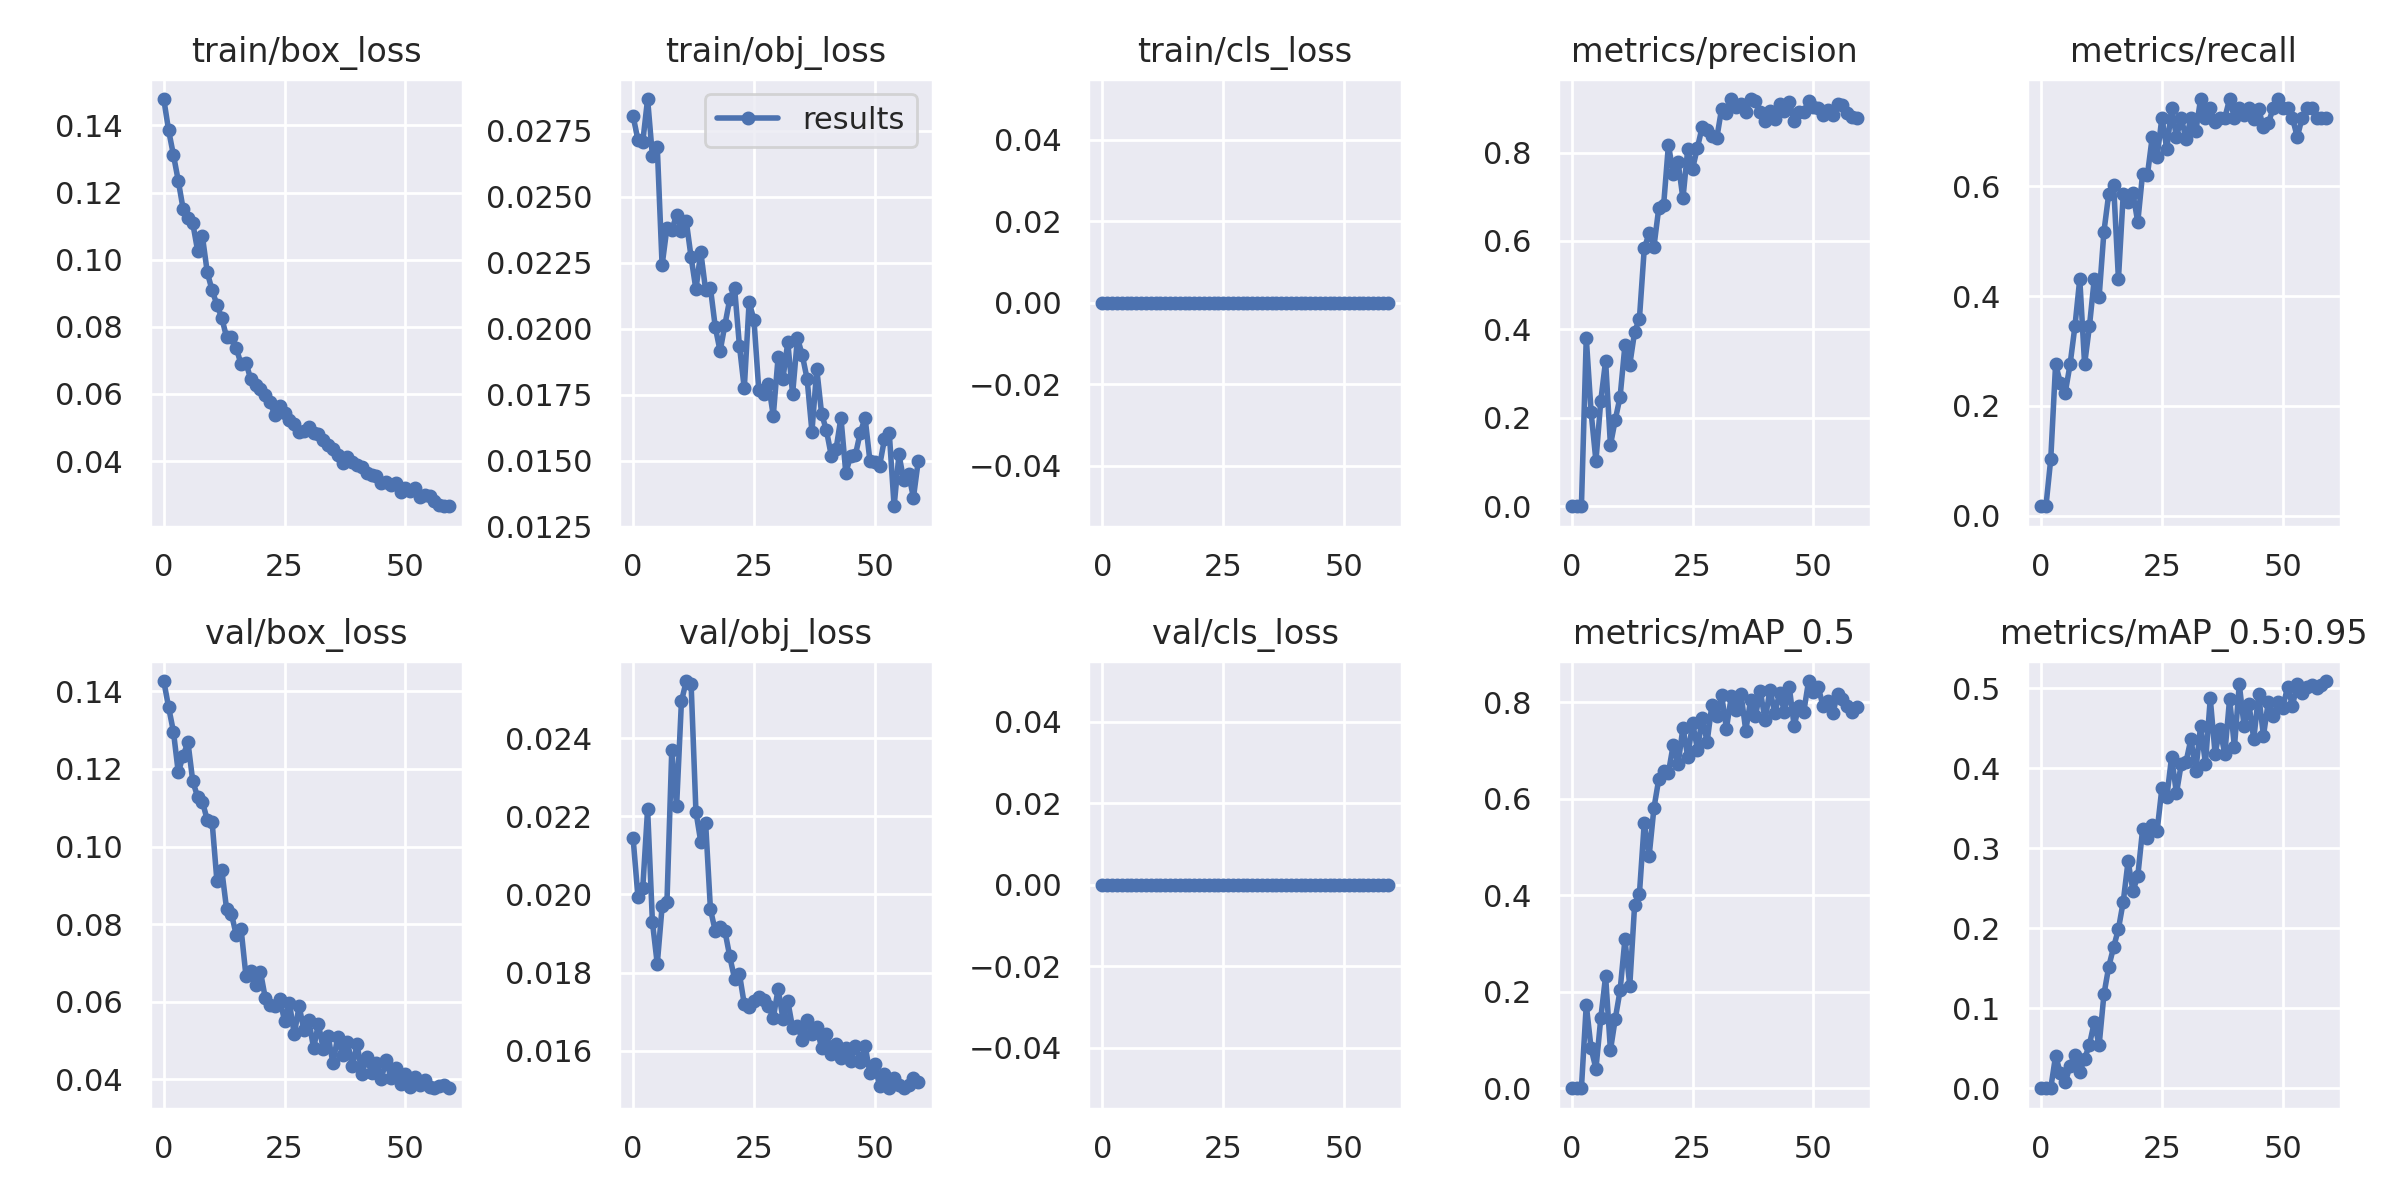

Data behind this chart, as committed beside it:
epoch, train/box_loss, train/obj_loss, train/cls_loss, metrics/precision, metrics/recall, metrics/mAP_0.5, metrics/mAP_0.5:0.95, val/box_loss, val/obj_loss, val/cls_loss, x/lr0, x/lr1, x/lr2
0, 0.1479, 0.02806, 0, 0.0001667, 0.01724, 0.000106, 1.06e-05, 0.1426, 0.02143, 0, 0.0901, 0.0011, 0.0011
1, 0.1386, 0.02716, 0, 0.0001667, 0.01724, 0.0001318, 1.3177e-05, 0.1359, 0.01994, 0, 0.07926, 0.002262, 0.002262
2, 0.1312, 0.02708, 0, 0.001, 0.1035, 0.0007478, 0.0001322, 0.1296, 0.02016, 0, 0.06839, 0.003384, 0.003384
3, 0.1235, 0.02871, 0, 0.3811, 0.2759, 0.1731, 0.04067, 0.1191, 0.02218, 0, 0.05747, 0.004467, 0.004467
4, 0.1152, 0.02654, 0, 0.2127, 0.2414, 0.08255, 0.01859, 0.1234, 0.01929, 0, 0.04651, 0.005511, 0.005511
5, 0.1124, 0.02689, 0, 0.1026, 0.2241, 0.04063, 0.007509, 0.1269, 0.01822, 0, 0.03551, 0.006514, 0.006514
6, 0.1108, 0.02241, 0, 0.2384, 0.2759, 0.1447, 0.02798, 0.1168, 0.01969, 0, 0.02448, 0.007478, 0.007478
7, 0.1027, 0.02383, 0, 0.3289, 0.3448, 0.2328, 0.04216, 0.1128, 0.01979, 0, 0.0134, 0.008403, 0.008403
8, 0.1069, 0.02375, 0, 0.1385, 0.431, 0.07884, 0.02058, 0.1116, 0.02369, 0, 0.00868, 0.00868, 0.00868
9, 0.09623, 0.0243, 0, 0.1958, 0.2759, 0.1441, 0.03681, 0.1068, 0.02226, 0, 0.00868, 0.00868, 0.00868
10, 0.09087, 0.02372, 0, 0.2477, 0.3448, 0.203, 0.05458, 0.1064, 0.02494, 0, 0.008515, 0.008515, 0.008515
11, 0.0866, 0.02408, 0, 0.3641, 0.431, 0.3089, 0.0824, 0.09108, 0.02546, 0, 0.00835, 0.00835, 0.00835
12, 0.08262, 0.02271, 0, 0.3201, 0.3978, 0.2128, 0.0536, 0.09397, 0.02538, 0, 0.008185, 0.008185, 0.008185
13, 0.07691, 0.02149, 0, 0.394, 0.5172, 0.3791, 0.1173, 0.08385, 0.02211, 0, 0.00802, 0.00802, 0.00802
14, 0.07707, 0.02292, 0, 0.4247, 0.5862, 0.4037, 0.1521, 0.08262, 0.02134, 0, 0.007855, 0.007855, 0.007855
15, 0.07369, 0.02147, 0, 0.5831, 0.6029, 0.5508, 0.1762, 0.07721, 0.02183, 0, 0.00769, 0.00769, 0.00769
16, 0.06879, 0.02154, 0, 0.6176, 0.431, 0.4809, 0.1991, 0.0787, 0.01962, 0, 0.007525, 0.007525, 0.007525
17, 0.06935, 0.02006, 0, 0.5873, 0.5862, 0.5808, 0.2333, 0.06668, 0.01906, 0, 0.00736, 0.00736, 0.00736
18, 0.06432, 0.01915, 0, 0.6744, 0.5715, 0.6409, 0.284, 0.06782, 0.01916, 0, 0.007195, 0.007195, 0.007195
19, 0.06261, 0.02015, 0, 0.6803, 0.587, 0.6577, 0.2467, 0.06427, 0.01906, 0, 0.00703, 0.00703, 0.00703
20, 0.06152, 0.02112, 0, 0.8178, 0.5345, 0.6544, 0.265, 0.06777, 0.01841, 0, 0.006865, 0.006865, 0.006865
21, 0.05955, 0.02153, 0, 0.7507, 0.623, 0.7124, 0.3236, 0.06096, 0.01783, 0, 0.0067, 0.0067, 0.0067
22, 0.05747, 0.01935, 0, 0.7775, 0.6207, 0.6723, 0.3124, 0.0591, 0.01796, 0, 0.006535, 0.006535, 0.006535
23, 0.05363, 0.01774, 0, 0.6962, 0.6897, 0.7475, 0.3295, 0.05894, 0.01719, 0, 0.00637, 0.00637, 0.00637
24, 0.05648, 0.021, 0, 0.8081, 0.6533, 0.6867, 0.3215, 0.06078, 0.01711, 0, 0.006205, 0.006205, 0.006205
25, 0.05434, 0.02035, 0, 0.7638, 0.725, 0.7578, 0.3755, 0.055, 0.01726, 0, 0.00604, 0.00604, 0.00604
26, 0.0522, 0.01768, 0, 0.8112, 0.667, 0.7023, 0.3637, 0.05963, 0.01737, 0, 0.005875, 0.005875, 0.005875
27, 0.05104, 0.01752, 0, 0.8585, 0.7414, 0.7682, 0.414, 0.05168, 0.01729, 0, 0.00571, 0.00571, 0.00571
28, 0.04863, 0.01791, 0, 0.8506, 0.6897, 0.7178, 0.3688, 0.05888, 0.01715, 0, 0.005545, 0.005545, 0.005545
29, 0.049, 0.0167, 0, 0.8377, 0.7241, 0.7954, 0.4055, 0.05272, 0.01683, 0, 0.00538, 0.00538, 0.00538
30, 0.0502, 0.01892, 0, 0.8325, 0.6855, 0.7719, 0.4084, 0.05523, 0.01758, 0, 0.005215, 0.005215, 0.005215
31, 0.04826, 0.01811, 0, 0.899, 0.7241, 0.8148, 0.4366, 0.04809, 0.01682, 0, 0.00505, 0.00505, 0.00505
32, 0.04819, 0.01949, 0, 0.8903, 0.6995, 0.7457, 0.3968, 0.05431, 0.01727, 0, 0.004885, 0.004885, 0.004885
33, 0.04637, 0.01752, 0, 0.9204, 0.7586, 0.8122, 0.4529, 0.04776, 0.01658, 0, 0.00472, 0.00472, 0.00472
34, 0.04476, 0.01965, 0, 0.9028, 0.7241, 0.784, 0.4059, 0.05123, 0.01664, 0, 0.004555, 0.004555, 0.004555
35, 0.04348, 0.019, 0, 0.9098, 0.7414, 0.8181, 0.4872, 0.04416, 0.01626, 0, 0.00439, 0.00439, 0.00439
36, 0.04166, 0.0181, 0, 0.8927, 0.717, 0.7416, 0.4181, 0.05105, 0.01679, 0, 0.004225, 0.004225, 0.004225
37, 0.0393, 0.0161, 0, 0.921, 0.7241, 0.8044, 0.4493, 0.04625, 0.01644, 0, 0.00406, 0.00406, 0.00406
38, 0.04112, 0.01846, 0, 0.9171, 0.7241, 0.7719, 0.4178, 0.04973, 0.01661, 0, 0.003895, 0.003895, 0.003895
39, 0.03958, 0.01678, 0, 0.8924, 0.7586, 0.824, 0.4868, 0.04344, 0.01606, 0, 0.00373, 0.00373, 0.00373
40, 0.03887, 0.01614, 0, 0.8713, 0.7241, 0.763, 0.4266, 0.04904, 0.01644, 0, 0.003565, 0.003565, 0.003565
41, 0.03828, 0.01519, 0, 0.8942, 0.7414, 0.8265, 0.505, 0.04141, 0.01591, 0, 0.0034, 0.0034, 0.0034
42, 0.03645, 0.01545, 0, 0.8759, 0.73, 0.7773, 0.4527, 0.0457, 0.01617, 0, 0.003235, 0.003235, 0.003235
43, 0.03589, 0.01663, 0, 0.9108, 0.7414, 0.8193, 0.4801, 0.04161, 0.0158, 0, 0.00307, 0.00307, 0.00307
44, 0.03548, 0.01454, 0, 0.8933, 0.7219, 0.7808, 0.4366, 0.04433, 0.01607, 0, 0.002905, 0.002905, 0.002905
45, 0.03345, 0.01516, 0, 0.9149, 0.7409, 0.832, 0.4923, 0.04018, 0.01574, 0, 0.00274, 0.00274, 0.00274
46, 0.03367, 0.01522, 0, 0.8722, 0.7069, 0.7514, 0.4407, 0.04501, 0.01613, 0, 0.002575, 0.002575, 0.002575
47, 0.03292, 0.01606, 0, 0.8923, 0.7144, 0.7931, 0.4825, 0.04045, 0.01572, 0, 0.00241, 0.00241, 0.00241
48, 0.03342, 0.01661, 0, 0.8919, 0.7414, 0.7807, 0.4652, 0.04287, 0.01613, 0, 0.002245, 0.002245, 0.002245
49, 0.03086, 0.01497, 0, 0.9166, 0.7586, 0.8442, 0.4824, 0.03894, 0.01542, 0, 0.00208, 0.00208, 0.00208
50, 0.03202, 0.01493, 0, 0.9033, 0.7414, 0.8224, 0.4758, 0.04132, 0.01565, 0, 0.001915, 0.001915, 0.001915
51, 0.03112, 0.01481, 0, 0.9005, 0.7414, 0.8313, 0.502, 0.0381, 0.01509, 0, 0.00175, 0.00175, 0.00175
52, 0.03191, 0.01581, 0, 0.8853, 0.7241, 0.7919, 0.4782, 0.04053, 0.0154, 0, 0.001585, 0.001585, 0.001585
53, 0.02919, 0.01605, 0, 0.8961, 0.6897, 0.802, 0.5052, 0.03846, 0.01504, 0, 0.00142, 0.00142, 0.00142
54, 0.02999, 0.01327, 0, 0.8843, 0.7241, 0.7772, 0.4943, 0.03976, 0.01529, 0, 0.001255, 0.001255, 0.001255
55, 0.02947, 0.01523, 0, 0.9087, 0.7414, 0.8176, 0.5018, 0.03809, 0.01511, 0, 0.00109, 0.00109, 0.00109
56, 0.02809, 0.01425, 0, 0.9079, 0.7414, 0.806, 0.5036, 0.03773, 0.01505, 0, 0.000925, 0.000925, 0.000925
57, 0.02694, 0.01449, 0, 0.8893, 0.7241, 0.7933, 0.4997, 0.03828, 0.01513, 0, 0.00076, 0.00076, 0.00076
58, 0.02663, 0.0136, 0, 0.8799, 0.7241, 0.7807, 0.5041, 0.03865, 0.0153, 0, 0.000595, 0.000595, 0.000595
59, 0.02653, 0.01499, 0, 0.8785, 0.7241, 0.7913, 0.509, 0.03782, 0.01519, 0, 0.00043, 0.00043, 0.00043
